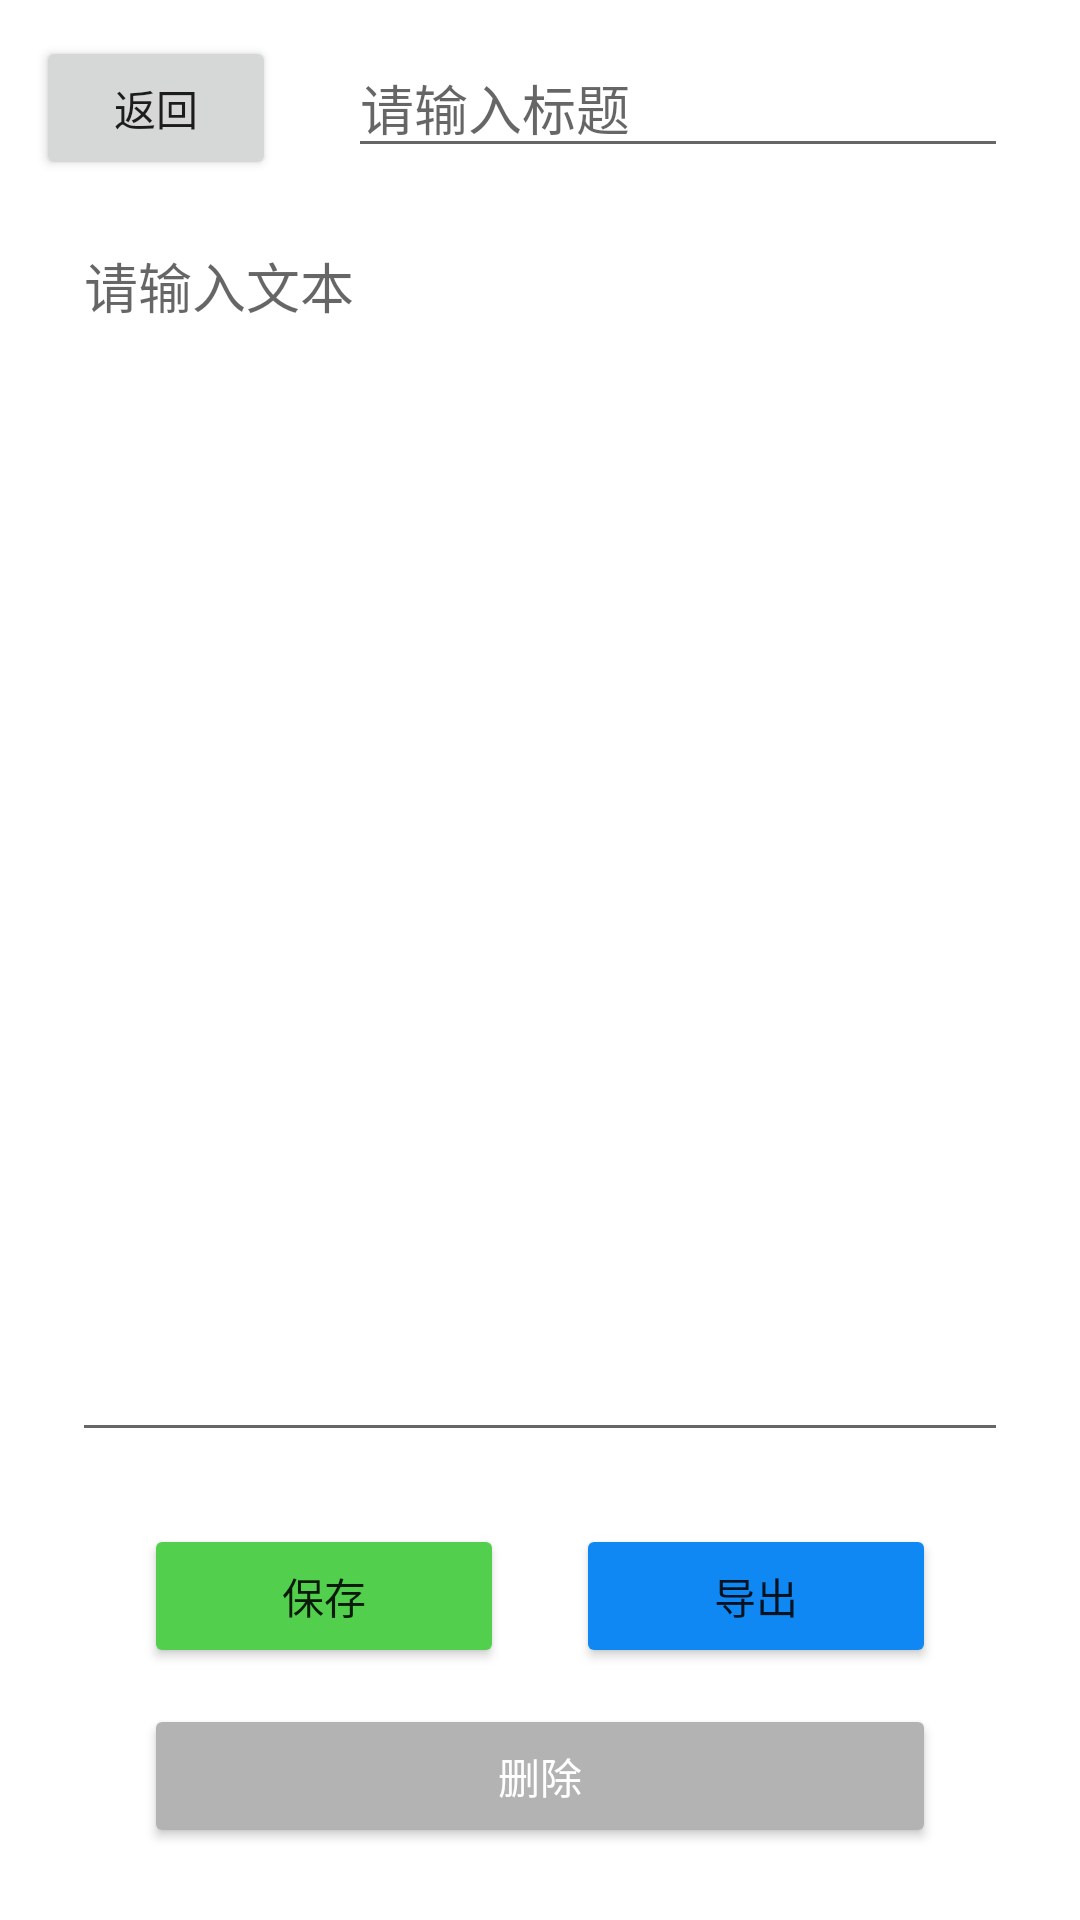

Reconstruct the res/layout file that produces this screen, plus the resources it refers to.
<!-- AndroidManifest.xml: application theme Theme.MarkDoc -->
<!-- res/layout/activity_text_editor.xml -->
<?xml version="1.0" encoding="utf-8"?>
<androidx.constraintlayout.widget.ConstraintLayout xmlns:android="http://schemas.android.com/apk/res/android"
    xmlns:app="http://schemas.android.com/apk/res-auto"
    xmlns:tools="http://schemas.android.com/tools"
    android:layout_width="match_parent"
    android:layout_height="match_parent">

    <LinearLayout
        android:id="@+id/editor_scene"
        android:layout_width="match_parent"
        android:layout_height="match_parent"
        android:orientation="vertical">

        <Space
            android:layout_width="wrap_content"
            android:layout_height="12dp">
        </Space>

        <LinearLayout
            android:id="@+id/layout_editor_title"
            android:layout_width="match_parent"
            android:layout_height="wrap_content"
            android:orientation="horizontal">

            <Button
                android:id="@+id/button_back"
                android:layout_width="80dp"
                android:layout_height="wrap_content"
                android:layout_marginStart="12dp"
                android:text="@string/back" />

            <EditText
                android:id="@+id/editText_title"
                android:layout_width="match_parent"
                android:layout_height="wrap_content"
                android:layout_marginStart="24dp"
                android:layout_marginEnd="24dp"
                android:autofillHints="android:autofillHints"
                android:ems="10"
                android:gravity="start|top"
                android:hint="@string/text_editor_title_hint"
                android:inputType="text"
                android:maxLines="1"
                android:singleLine="false" />

        </LinearLayout>

        <LinearLayout
            android:id="@+id/layout_editor_content"
            android:layout_width="match_parent"
            android:layout_height="match_parent"
            android:orientation="vertical">

            <EditText
                android:id="@+id/editText_content"
                android:layout_width="match_parent"
                android:layout_height="0dp"
                android:layout_marginStart="24dp"
                android:layout_marginTop="12dp"
                android:layout_marginEnd="24dp"
                android:autofillHints="android:autofillHints"
                android:ems="10"
                android:gravity="start|top"
                android:hint="@string/text_editor_content_hint"
                android:inputType="textMultiLine"
                android:layout_weight="@integer/material_motion_duration_medium_1"
                android:singleLine="false" />

            <Space
                android:layout_width="wrap_content"
                android:layout_height="24dp">
            </Space>

            <LinearLayout
                android:id="@+id/layout_editor_choice"
                android:layout_width="match_parent"
                android:layout_height="wrap_content"
                android:weightSum="2"
                android:orientation="horizontal">

                <Button
                    android:id="@+id/button_save"
                    android:layout_width="0dp"
                    android:layout_height="wrap_content"
                    android:layout_weight="1"
                    android:layout_marginStart="48dp"
                    android:layout_marginEnd="12dp"
                    android:backgroundTint="#52CF4D"
                    android:text="@string/text_editor_save" />

                <Button
                    android:id="@+id/button_export"
                    android:layout_width="0dp"
                    android:layout_height="wrap_content"
                    android:layout_weight="1"
                    android:layout_marginStart="12dp"
                    android:layout_marginEnd="48dp"
                    android:backgroundTint="#0F88F3"
                    android:text="@string/text_editor_export" />

            </LinearLayout>

            <Space
                android:layout_width="wrap_content"
                android:layout_height="12dp">
            </Space>

            <Button
                android:id="@+id/button_delete"
                android:layout_width="match_parent"
                android:layout_height="wrap_content"
                android:layout_marginStart="48dp"
                android:layout_marginEnd="48dp"
                android:layout_marginBottom="24dp"
                android:backgroundTint="#B3B3B3"
                android:text="@string/text_editor_delete"
                android:textColor="#FFFFFF" />

        </LinearLayout>
    </LinearLayout>

</androidx.constraintlayout.widget.ConstraintLayout>
<!-- resources referenced by this layout -->
<resources>
  <string name="back">返回</string>
  <string name="text_editor_content_hint">请输入文本</string>
  <string name="text_editor_delete">删除</string>
  <string name="text_editor_export">导出</string>
  <string name="text_editor_save">保存</string>
  <string name="text_editor_title_hint">请输入标题</string>
  <style name="Theme.MarkDoc" parent="Theme.MaterialComponents.DayNight.DarkActionBar">
          
          <item name="colorPrimary">@color/purple_500</item>
          <item name="colorPrimaryVariant">@color/purple_700</item>
          <item name="colorOnPrimary">@color/white</item>
          
          <item name="colorSecondary">@color/teal_200</item>
          <item name="colorSecondaryVariant">@color/teal_700</item>
          <item name="colorOnSecondary">@color/black</item>
          
          <item name="android:statusBarColor">?attr/colorPrimaryVariant</item>
          
      </style>
  <!-- not gathered from this repository: default colours our renderer supplied (Android Studio template values) -->
  <color name="purple_500">#FF6200EE</color>
  <color name="purple_700">#FF3700B3</color>
  <color name="teal_200">#FF03DAC5</color>
  <color name="teal_700">#FF018786</color>
  <color name="black">#FF000000</color>
  <color name="white">#FFFFFFFF</color>
</resources>
